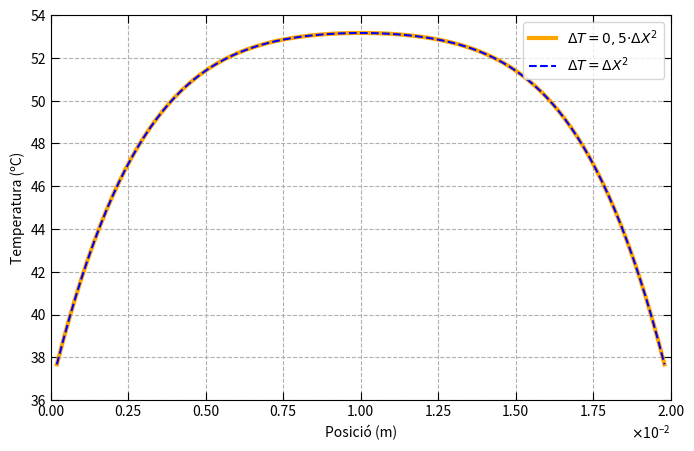
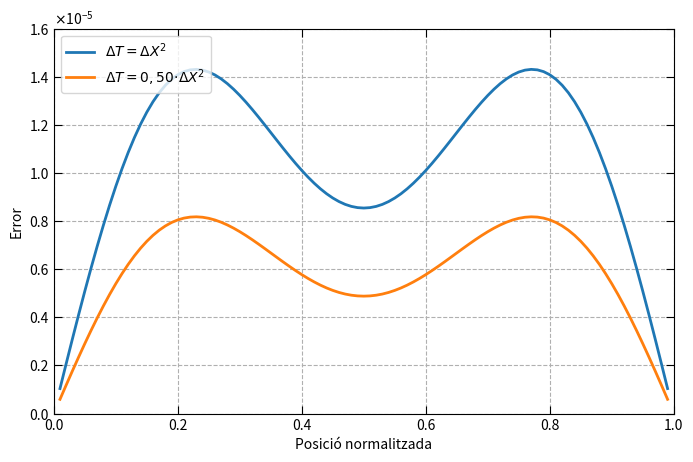

Write the Python code that produced these figures, in order.

import numpy as np
import matplotlib.pyplot as plt
import math
from matplotlib.animation import FuncAnimation
import matplotlib.ticker as ticker
from matplotlib.ticker import ScalarFormatter



K=0.56
c_v=3686
ro=1081
V=40
sigma=0.472
l_0=0.02
t_0=(l_0**2)*c_v*ro/(K)
T_0=t_0*sigma*V**2/(2*c_v*ro*0.02**2)
t=0.025

N_v = 99        # (la matriu es 99x99 i farem N_v-1 de dimensió)
Tc = 36.5  
Tc_norm=Tc/T_0


def sol_anal(x_i): #definim la solucio analitica
    n = np.arange(1, 10**3)
    return Tc_norm + np.sum(
        (2/(n*np.pi)) * (1 - (-1)**n) *
        ((1 - np.exp(-n**2 * np.pi**2 * t)) / (np.pi**2 * n**2)) *np.sin(n*np.pi*x_i) )

T_anal = []
pos=np.linspace(0.01,0.99,99) #no hem agafat els termes de les C.C


for posi in pos: #Guardem totes les T analitiques per cada valor de x
    T_anal.append(sol_anal(posi))


Grafics=[]
Error_tres = [] 
pari = [0.5,1]

for par in pari:

    DeltaX=(0.02/100)/l_0
    DeltaT = par*DeltaX**2
    alpha = DeltaT/(DeltaX)**2

    b = np.zeros(N_v) #construeixo el vector que conté els valors de T anteriors
    b[0]    = Tc_norm + DeltaT + alpha * Tc_norm   
    b[-1]  = Tc_norm + DeltaT + alpha * Tc_norm   
    b[1:-1] = Tc_norm + DeltaT

    #Construeixo la matriu 99x99 per trobar T a un temps i
    diagonal   = (1 + 2*alpha) * np.ones(N_v) #La diagonal principal
    adalt  = (-alpha) * np.ones(N_v - 1) #la diagonal secundaria de dalt
    abaix  = (-alpha) * np.ones(N_v - 1) #la diagonal secundaria de abaix

    A = np.diag(diagonal) + np.diag(adalt, 1) + np.diag(abaix, -1) #construïm la matriu

    inicial_final=np.zeros(N_v)
    inicial_final[0]=alpha*Tc_norm
    inicial_final[-1]=alpha*Tc_norm

    for i in range(0,int(0.025/DeltaT)): #resolc la equació fins a el temps que volem
        x = np.linalg.solve(A, b) #resol el sistema automàticament

        b=x+np.ones(N_v)*DeltaT+inicial_final #cada cop que iterem la temperatura anterior canvia
        
    Grafics.append(x)

    Error=[]
    
    for i in range(99): #Calculem l'error
        Error.append((T_anal[i]-x[i]))

    Error_tres.append(Error)

fig, ax = plt.subplots(figsize=(8,5))

punts=np.linspace(0.0002,0.0198,99)
# Dibujamos la temperatura
ax.plot(punts, Grafics[0] * T_0, label='$ΔT=0,5·ΔX^2$', linewidth=3, color='orange')
ax.plot(punts, Grafics[1] * T_0, label='$ΔT=ΔX^2$', linestyle='--',color='blue')
    

ax.set_xlabel('Posició (m)')
ax.set_ylabel('Temperatura (ºC)')
ax.set_xlim(0, 0.02)
ax.set_ylim(36, 54)
ax.grid(True,linestyle='--')

# Configuramos las marcas de los ticks
ax.tick_params(axis='both', which='both', direction='in', length=6)
ax.xaxis.set_ticks_position('both')
ax.yaxis.set_ticks_position('both')

class CustomScalarFormatter(ScalarFormatter):
    def _set_format(self):
        self.format = "%0.2f"

formatter = CustomScalarFormatter(useMathText=True)
formatter.set_powerlimits((0, 0))
formatter.set_scientific(True)

ax.xaxis.set_major_formatter(formatter)
ax.legend(loc='upper right')
plt.show()  

#Sol analitica


fig_err, ax_err = plt.subplots(figsize=(8,5))
ax_err.plot(pos, Error_tres[1], label='$ΔT=ΔX^2$', linewidth=2)
ax_err.plot(pos, Error_tres[0], label='$ΔT=0,50·ΔX^2$', linewidth=2)
#ax_err.plot(pos, Error_tres[1], label='$ΔT=0,51·ΔX^2$', linewidth=2)



# Configuramos etiquetas, límites y cuadrícula

ax_err.set_xlabel('Posició normalitzada')
ax_err.set_ylabel('Error')
ax_err.set_xlim(0, 1)
ax_err.set_ylim(0, 0.16*10**-4)
ax_err.grid(True,linestyle='--')

# Configuramos las marcas de los ticks
ax_err.tick_params(axis='both', which='both', direction='in', length=6)
ax_err.xaxis.set_ticks_position('both')
ax_err.yaxis.set_ticks_position('both')

class CustomScalarFormatter(ScalarFormatter):
    def _set_format(self):
        self.format = "%2.1f"

formatter = CustomScalarFormatter(useMathText=True)
formatter.set_powerlimits((0, 0))
formatter.set_scientific(True)

ax_err.yaxis.set_major_formatter(formatter)
# Mostramos la gráfica
ax_err.legend(loc='upper left')
plt.show()
